Run: headless pygame with SDL's dummy video driver; simulated clock (each Clock.tick advances the game by its frame time, no real sleeping); random seed 0; keys injected as events and as key.get_pressed() state; no mouse input.
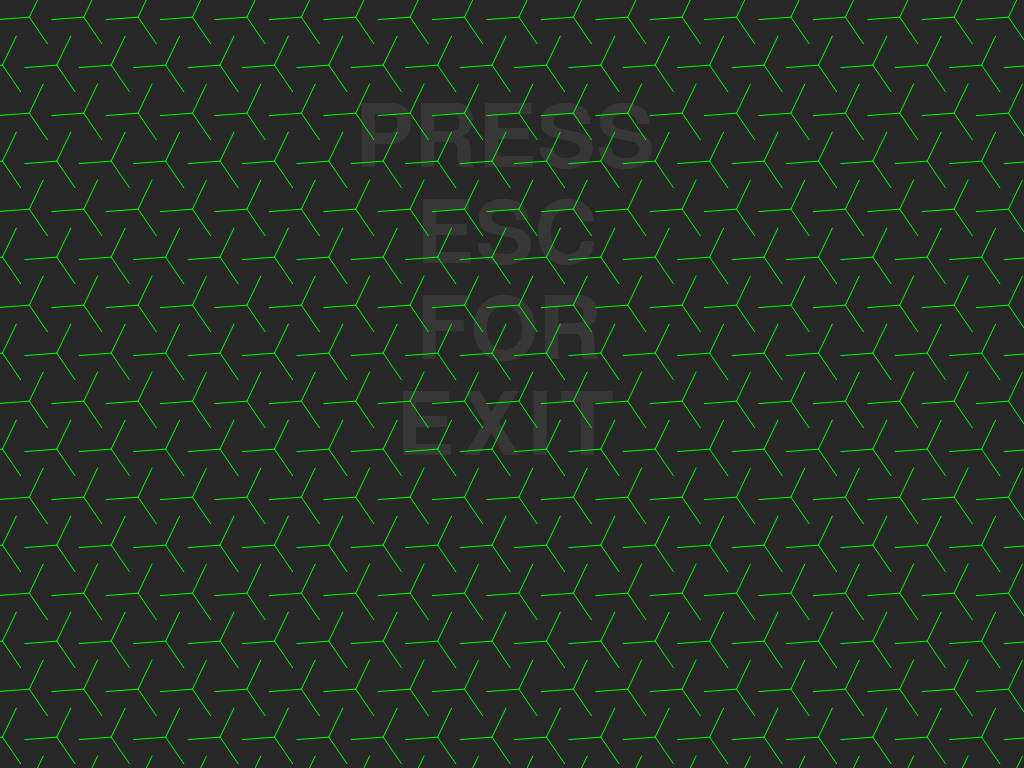
Frame 1 of 4 · flips 1–60 · no input
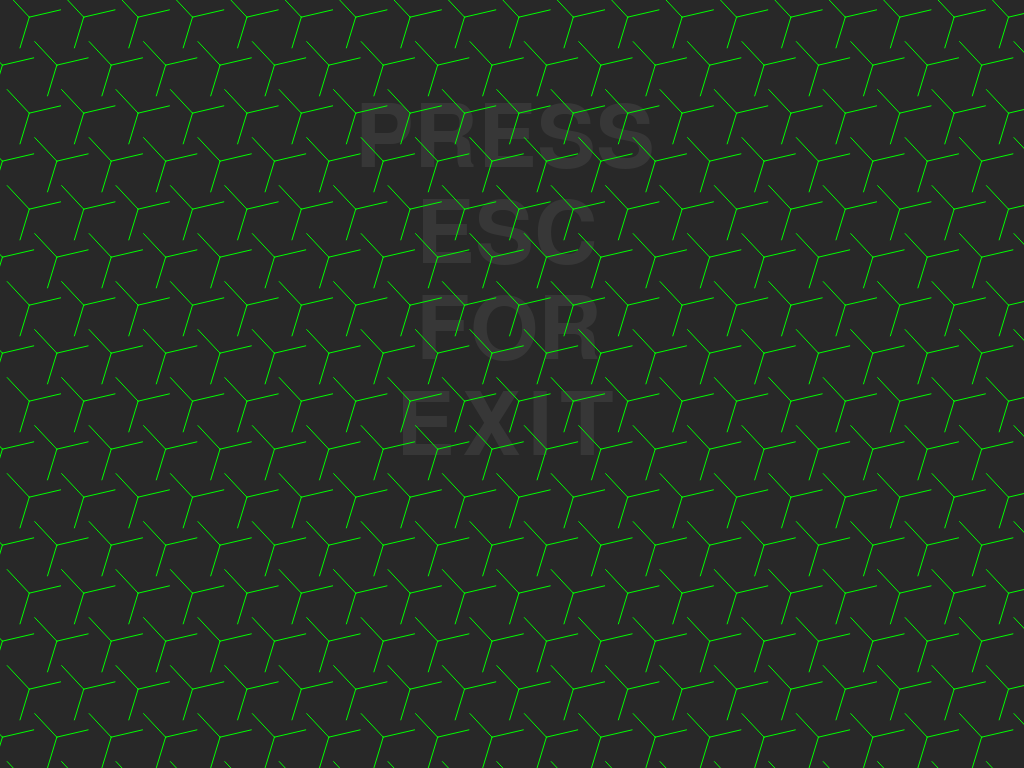
Frame 2 of 4 · flips 61–180 · tapped SPACE, RETURN · held RIGHT (→), D
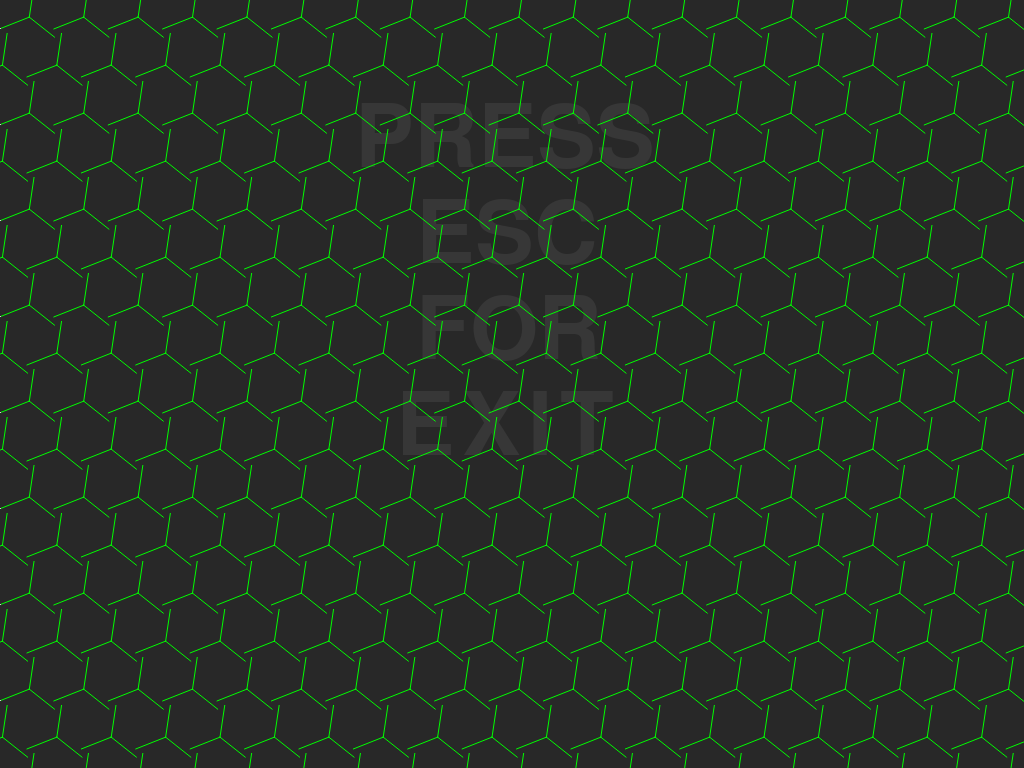
Frame 3 of 4 · flips 181–300 · held DOWN (↓), S
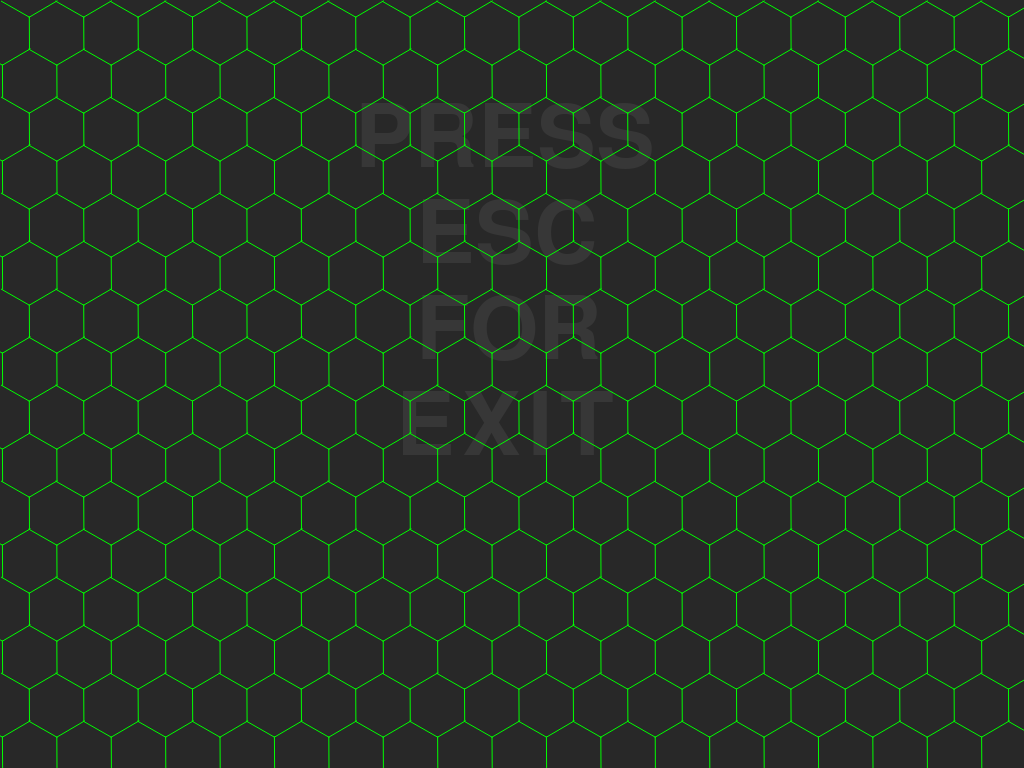
Frame 4 of 4 · flips 301–420 · held LEFT (←), A, UP (↑), W

The pygame program that drew these frames:

# -*- coding:utf-8 -*-
__author__ = 'veles'

from pygame import display, Surface, draw, KEYDOWN, K_ESCAPE,\
    event, time, FULLSCREEN, NOFRAME, font, mouse
import sys
from math import sin, cos, pi

window = display.set_mode((0, 0), FULLSCREEN|NOFRAME)
SIZE = window.get_size()
screen = Surface(SIZE)

def drawing(pos=[0, 0], angle=0, line_size=0):
    draw.aaline(screen, (0, 255, 0), pos, (sin(angle+120*(pi/180))*line_size+pos[0],
                                            cos(angle+120*(pi/180))*line_size+pos[1]), 1)
    draw.aaline(screen, (0, 255, 0), pos, (sin(angle+240*(pi/180))*line_size+pos[0],
                                            cos(angle+240*(pi/180))*line_size+pos[1]), 1)
    draw.aaline(screen, (0, 255, 0), pos, (sin(angle+0*(pi/180))*line_size+pos[0],
                                            cos(angle+0*(pi/180))*line_size+pos[1]), 1)

font.init()
ff = font.Font(None, int(SIZE[0]/100*12.5))

figure_line_size = SIZE[0]/100*3.125

angle = 0 # angle of rotation
start_rows_even = SIZE[0]/100*0.1875 # start position for even rows
start_rows_uneven = SIZE[0]/100*2.8125 # start position for uneven rows
start_cols = SIZE[0]/100*1.625 # start position for cols
step_rows = SIZE[0]/100*5.3125 # rows shift
step_cols = SIZE[0]/100*4.6875 # columns shift
pos = [start_rows_uneven, start_cols]

rows = int(SIZE[1]/((SIZE[0]/100*3.125)*1.5))+1 # number of rows
cols = int(SIZE[0]/((SIZE[0]/100*3.125)*1.5))+1 # number of columns

# list x coords for lable words
lable_x_positions = (('PRESS', int(SIZE[0] / 100 * 34.6875)),
                     ('ESC', int(SIZE[0] / 100 * 40.625)),
                    ('FOR', int(SIZE[0] / 100 * 40.625)),
                    ('EXIT', int(SIZE[0] / 100 * 38.75)))
lable_start_y = int(SIZE[0] / 100 * 9.375)

mouse.set_visible(False) # set invisible for mouse cursor

while 1:
    for e in event.get():
        if e.type == KEYDOWN:
            if e.key == K_ESCAPE:
                sys.exit()

    screen.fill((40, 40, 40))

    # draw lables
    for lable in lable_x_positions:
        screen.blit(ff.render(lable[0], 1, (55, 55, 55)), (lable[1], lable_start_y*(lable_x_positions.index(lable)+1)))

    # rotation
    if angle > 1.04 and angle < 1.05:
        time.delay(2000)
    elif angle > 2.09 and angle < 2.10:
        time.delay(2000)
        angle = 0
    angle += 0.01

    # drawing
    pos[1] = start_cols
    for i in range(rows):
        if (i+1) % 2 == 0: # if row is even
            pos[0] = start_rows_even
        else:
            pos[0] = start_rows_uneven
        for _ in range(cols):
            drawing(pos, angle, figure_line_size)
            pos[0] += step_rows
        pos[1] += step_cols

    # bliting on window
    window.blit(screen, (0, 0))
    display.flip()
